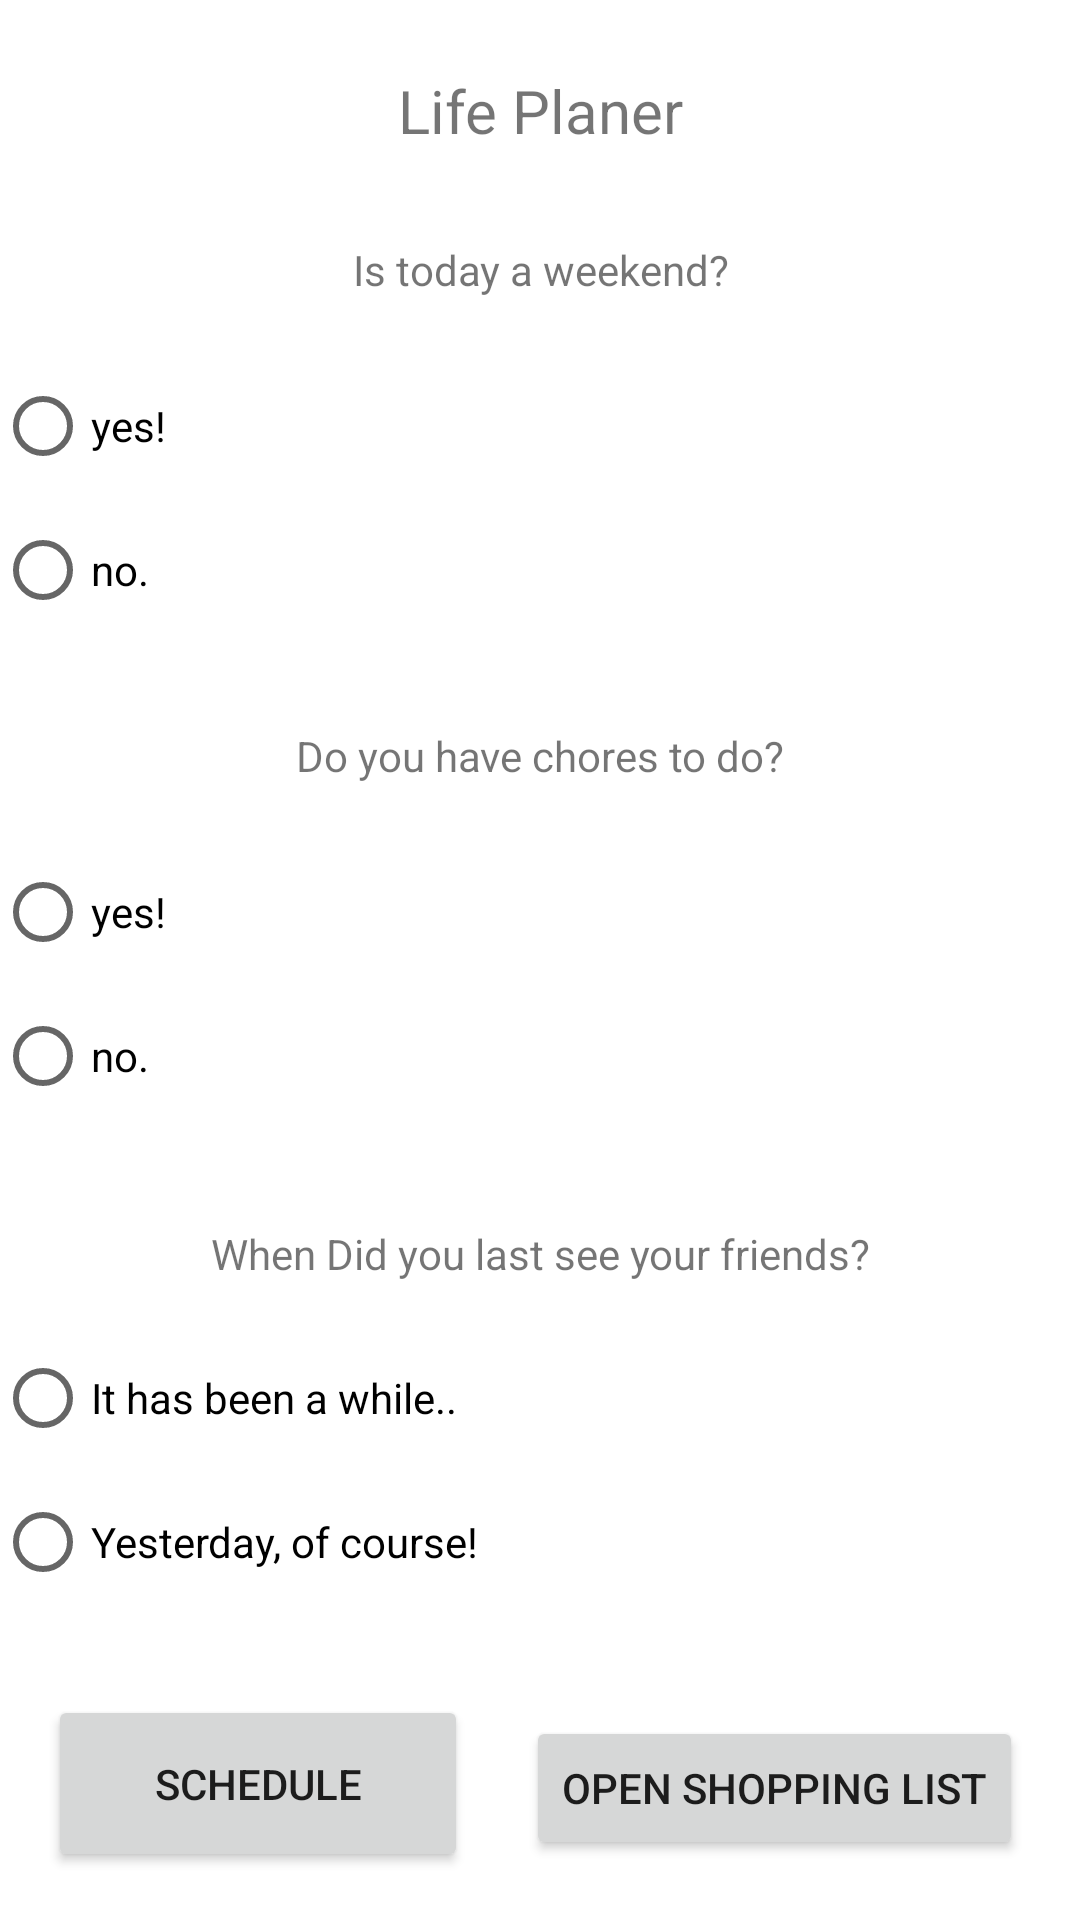

Android layout source for this screen:
<!-- AndroidManifest.xml: application theme Theme.MAD105Project -->
<!-- res/layout/activity_main.xml -->
<?xml version="1.0" encoding="utf-8"?>
<androidx.constraintlayout.widget.ConstraintLayout xmlns:android="http://schemas.android.com/apk/res/android"
    xmlns:app="http://schemas.android.com/apk/res-auto"
    xmlns:tools="http://schemas.android.com/tools"
    android:layout_width="match_parent"
    android:layout_height="match_parent"
    tools:context=".Main1Activity">

    <TextView
        android:id="@+id/textContactsList"
        android:layout_width="151dp"
        android:layout_height="42dp"
        android:layout_marginTop="16dp"
        android:gravity="center"
        android:text="@string/txtTitle"
        android:textSize="20sp"
        app:layout_constraintEnd_toEndOf="parent"
        app:layout_constraintStart_toStartOf="parent"
        app:layout_constraintTop_toTopOf="parent" />

    <TextView
        android:id="@+id/textQues1"
        android:layout_width="200dp"
        android:layout_height="40dp"
        android:layout_marginTop="12dp"
        android:gravity="center"
        android:text="@string/txtQues1"
        app:layout_constraintEnd_toEndOf="parent"
        app:layout_constraintStart_toStartOf="parent"
        app:layout_constraintTop_toBottomOf="@+id/textContactsList" />

    <TextView
        android:id="@+id/textQues2"
        android:layout_width="200dp"
        android:layout_height="40dp"
        android:layout_marginTop="4dp"
        android:gravity="center"
        android:text="@string/txtQues2"
        app:layout_constraintEnd_toEndOf="parent"
        app:layout_constraintStart_toStartOf="parent"
        app:layout_constraintTop_toBottomOf="@+id/radioGroup" />

    <RadioGroup
        android:id="@+id/radioGroup"
        android:layout_width="364dp"
        android:layout_height="110dp"
        android:layout_marginTop="8dp"
        app:layout_constraintEnd_toEndOf="parent"
        app:layout_constraintStart_toStartOf="parent"
        app:layout_constraintTop_toBottomOf="@+id/textQues1">

        <RadioButton
            android:id="@+id/radBtn1_1"
            android:layout_width="330dp"
            android:layout_height="wrap_content"
            android:text="@string/rdBtn1_1" />

        <RadioButton
            android:id="@+id/radBtn1_2"
            android:layout_width="342dp"
            android:layout_height="wrap_content"
            android:text="@string/rdBtn1_2" />
    </RadioGroup>

    <RadioGroup
        android:id="@+id/radioGroup2"
        android:layout_width="364dp"
        android:layout_height="110dp"
        android:layout_marginTop="8dp"
        app:layout_constraintEnd_toEndOf="parent"
        app:layout_constraintStart_toStartOf="parent"
        app:layout_constraintTop_toBottomOf="@+id/textQues2">

        <RadioButton
            android:id="@+id/radBtn2_1"
            android:layout_width="338dp"
            android:layout_height="wrap_content"
            android:text="@string/rdBtn2_1" />

        <RadioButton
            android:id="@+id/radBtn2_2"
            android:layout_width="346dp"
            android:layout_height="wrap_content"
            android:text="@string/rdBtn2_2" />
    </RadioGroup>

    <TextView
        android:id="@+id/textQues3"
        android:layout_width="250dp"
        android:layout_height="40dp"
        android:layout_marginTop="8dp"
        android:gravity="center"
        android:text="@string/txtQues3"
        app:layout_constraintEnd_toEndOf="parent"
        app:layout_constraintStart_toStartOf="parent"
        app:layout_constraintTop_toBottomOf="@+id/radioGroup2" />

    <RadioGroup
        android:id="@+id/radioGroup3"
        android:layout_width="364dp"
        android:layout_height="110dp"
        android:layout_marginTop="4dp"
        app:layout_constraintEnd_toEndOf="parent"
        app:layout_constraintStart_toStartOf="parent"
        app:layout_constraintTop_toBottomOf="@+id/textQues3">

        <RadioButton
            android:id="@+id/radBtn3_1"
            android:layout_width="332dp"
            android:layout_height="wrap_content"
            android:text="@string/rdBtn3_1" />

        <RadioButton
            android:id="@+id/radBtn3_2"
            android:layout_width="341dp"
            android:layout_height="wrap_content"
            android:text="@string/rdBtn3_2" />
    </RadioGroup>

    <Button
        android:id="@+id/btnSchedule"
        android:layout_width="140dp"
        android:layout_height="59dp"
        android:layout_marginStart="16dp"
        android:text="@string/txtBtnSchedule"
        app:layout_constraintBottom_toBottomOf="parent"
        app:layout_constraintStart_toStartOf="parent"
        app:layout_constraintTop_toBottomOf="@+id/radioGroup3"
        app:layout_constraintVertical_bias="0.448" />

    <Button
        android:id="@+id/btnOpenShop"
        android:layout_width="wrap_content"
        android:layout_height="wrap_content"
        android:text="@string/txtShoppingOpen"
        app:layout_constraintBottom_toBottomOf="parent"
        app:layout_constraintEnd_toEndOf="parent"
        app:layout_constraintStart_toEndOf="@+id/btnSchedule"
        app:layout_constraintTop_toBottomOf="@+id/radioGroup3" />

</androidx.constraintlayout.widget.ConstraintLayout>
<!-- resources referenced by this layout -->
<resources>
  <string name="rdBtn1_1">yes!</string>
  <string name="rdBtn1_2">no.</string>
  <string name="rdBtn2_1">yes!</string>
  <string name="rdBtn2_2">no.</string>
  <string name="rdBtn3_1">It has been a while..</string>
  <string name="rdBtn3_2">Yesterday, of course!</string>
  <string name="txtBtnSchedule">Schedule</string>
  <string name="txtQues1">Is today a weekend?</string>
  <string name="txtQues2">Do you have chores to do?</string>
  <string name="txtQues3">When Did you last see your friends?</string>
  <string name="txtShoppingOpen">Open Shopping List</string>
  <string name="txtTitle">Life Planer</string>
  <style name="Theme.MAD105Project" parent="Theme.MaterialComponents.DayNight.DarkActionBar">
          
          <item name="colorPrimary">@color/purple_500</item>
          <item name="colorPrimaryVariant">@color/purple_700</item>
          <item name="colorOnPrimary">@color/white</item>
          
          <item name="colorSecondary">@color/teal_200</item>
          <item name="colorSecondaryVariant">@color/teal_700</item>
          <item name="colorOnSecondary">@color/black</item>
          
          <item name="android:statusBarColor">?attr/colorPrimaryVariant</item>
          
      </style>
  <!-- not gathered from this repository: default colours our renderer supplied (Android Studio template values) -->
  <color name="purple_500">#FF6200EE</color>
  <color name="purple_700">#FF3700B3</color>
  <color name="teal_200">#FF03DAC5</color>
  <color name="teal_700">#FF018786</color>
  <color name="black">#FF000000</color>
  <color name="white">#FFFFFFFF</color>
</resources>
